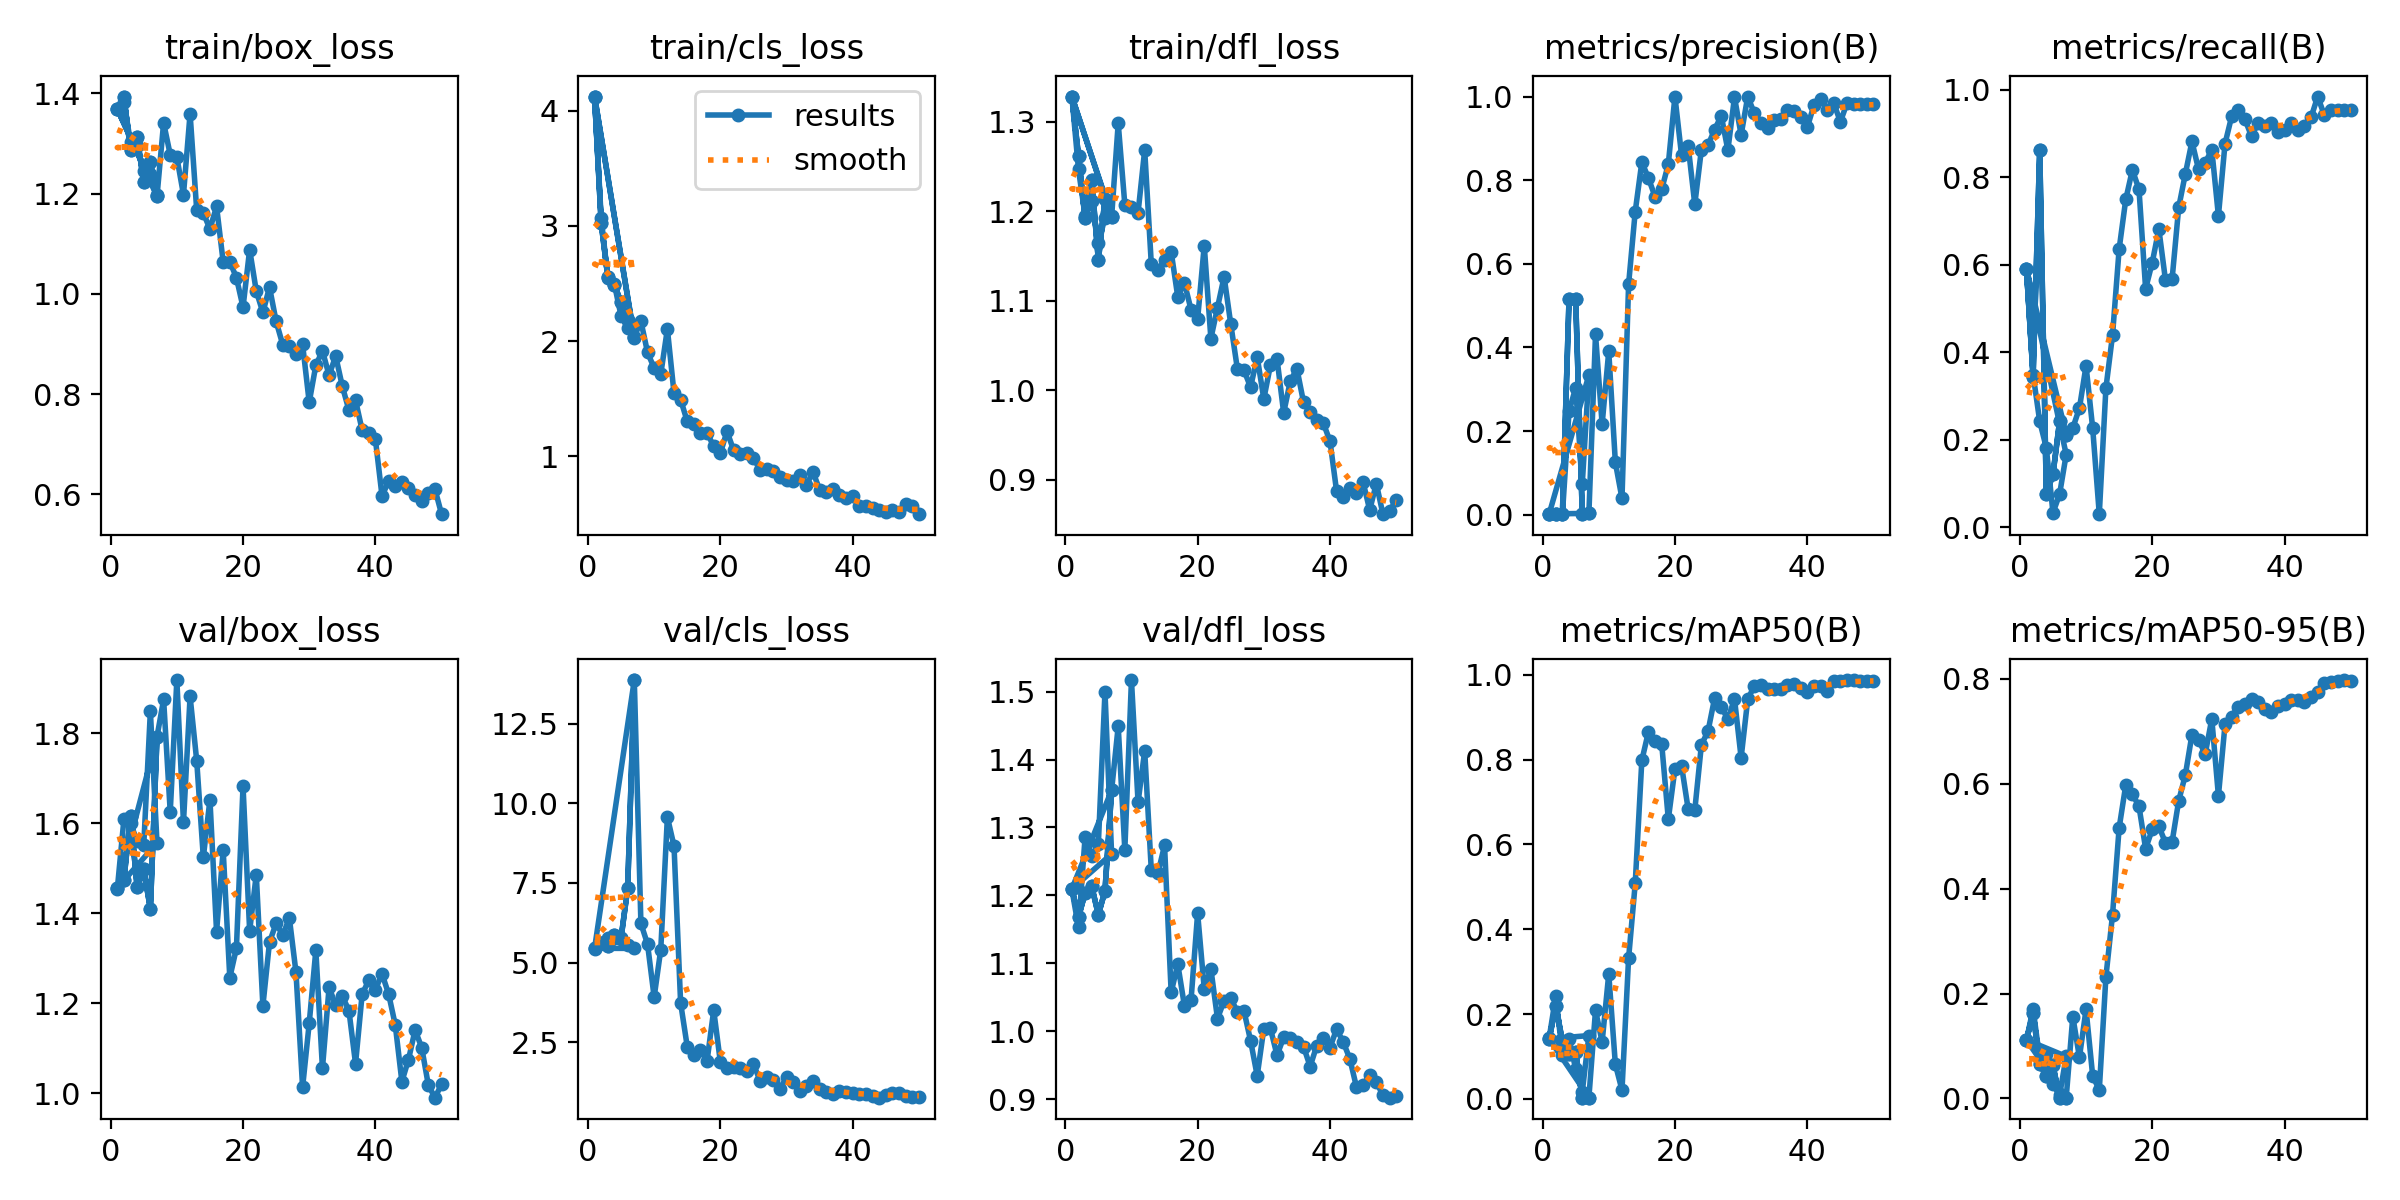

Data behind this chart, as committed beside it:
epoch, time, train/box_loss, train/cls_loss, train/dfl_loss, metrics/precision(B), metrics/recall(B), metrics/mAP50(B), metrics/mAP50-95(B), val/box_loss, val/cls_loss, val/dfl_loss, lr/pg0, lr/pg1, lr/pg2
1, 192.3, 1.368, 4.121, 1.328, 0.002, 0.5909, 0.1438, 0.1115, 1.453, 5.438, 1.209, 0.00024, 0.00024, 0.00024
2, 390.4, 1.383, 3.064, 1.247, 0.00198, 0.3494, 0.2426, 0.1707, 1.608, 5.626, 1.153, 0.0004901, 0.0004901, 0.0004901
3, 582.2, 1.302, 2.552, 1.195, 0.00136, 0.2424, 0.104, 0.07468, 1.6, 5.785, 1.286, 0.0007299, 0.0007299, 0.0007299
4, 762.9, 1.295, 2.492, 1.212, 0.247, 0.1818, 0.1421, 0.08399, 1.56, 5.763, 1.258, 0.0009594, 0.0009594, 0.0009594
5, 949.2, 1.245, 2.219, 1.164, 0.3038, 0.03337, 0.07047, 0.02677, 1.552, 5.742, 1.276, 0.001179, 0.001179, 0.001179
6, 1134, 1.24, 2.118, 1.193, 0.07451, 0.07576, 0.01677, 0.00577, 1.848, 5.561, 1.5, 0.001388, 0.001388, 0.001388
7, 1314, 1.198, 2.028, 1.195, 0.334, 0.1667, 0.1493, 0.08024, 1.556, 5.444, 1.261, 0.001586, 0.001586, 0.001586
1, 58.55, 1.369, 4.121, 1.328, 0.002, 0.5909, 0.1416, 0.1116, 1.456, 5.445, 1.21, 0.00024, 0.00024, 0.00024
2, 116.7, 1.394, 3.021, 1.262, 0.00199, 0.3441, 0.2188, 0.1629, 1.474, 5.605, 1.168, 0.0004901, 0.0004901, 0.0004901
3, 176.1, 1.287, 2.557, 1.192, 0.00292, 0.8636, 0.1362, 0.06487, 1.617, 5.51, 1.204, 0.0007299, 0.0007299, 0.0007299
4, 231, 1.313, 2.487, 1.235, 0.5159, 0.07576, 0.1048, 0.0437, 1.458, 5.854, 1.213, 0.0009594, 0.0009594, 0.0009594
5, 286, 1.223, 2.337, 1.145, 0.516, 0.1212, 0.1097, 0.0632, 1.497, 5.77, 1.172, 0.001179, 0.001179, 0.001179
6, 341.7, 1.262, 2.179, 1.214, 0.00279, 0.2424, 0.00286, 0.00152, 1.409, 7.331, 1.207, 0.001388, 0.001388, 0.001388
7, 397.4, 1.195, 2.037, 1.193, 0.00327, 0.2121, 0.00326, 0.00163, 1.792, 13.87, 1.355, 0.001586, 0.001586, 0.001586
1, 58.65, 1.369, 4.121, 1.328, 0.002, 0.5909, 0.1416, 0.1116, 1.456, 5.445, 1.21, 0.00024, 0.00024, 0.00024
2, 116.2, 1.394, 3.021, 1.262, 0.00199, 0.3441, 0.2188, 0.1629, 1.474, 5.605, 1.168, 0.0004901, 0.0004901, 0.0004901
3, 172.6, 1.287, 2.557, 1.192, 0.00292, 0.8636, 0.1362, 0.06487, 1.617, 5.51, 1.204, 0.0007299, 0.0007299, 0.0007299
4, 228.6, 1.313, 2.487, 1.235, 0.5159, 0.07576, 0.1048, 0.0437, 1.458, 5.854, 1.213, 0.0009594, 0.0009594, 0.0009594
5, 284.3, 1.223, 2.337, 1.145, 0.516, 0.1212, 0.1097, 0.0632, 1.497, 5.77, 1.172, 0.001179, 0.001179, 0.001179
6, 341.2, 1.262, 2.179, 1.214, 0.00279, 0.2424, 0.00286, 0.00152, 1.409, 7.331, 1.207, 0.001388, 0.001388, 0.001388
7, 396.6, 1.195, 2.037, 1.193, 0.00327, 0.2121, 0.00326, 0.00163, 1.792, 13.87, 1.355, 0.001586, 0.001586, 0.001586
8, 452.9, 1.341, 2.173, 1.298, 0.4313, 0.2273, 0.2089, 0.1563, 1.874, 6.227, 1.449, 0.001723, 0.001723, 0.001723
9, 509.5, 1.278, 1.902, 1.207, 0.2165, 0.2727, 0.1342, 0.07845, 1.625, 5.579, 1.267, 0.001683, 0.001683, 0.001683
10, 564.8, 1.273, 1.766, 1.205, 0.3908, 0.3695, 0.2945, 0.1699, 1.918, 3.913, 1.517, 0.001644, 0.001644, 0.001644
11, 620.2, 1.198, 1.713, 1.199, 0.125, 0.2273, 0.08127, 0.04346, 1.602, 5.407, 1.337, 0.001604, 0.001604, 0.001604
12, 675.2, 1.359, 2.105, 1.269, 0.03907, 0.0303, 0.02086, 0.01597, 1.881, 9.568, 1.413, 0.001564, 0.001564, 0.001564
13, 730.5, 1.167, 1.55, 1.141, 0.5513, 0.3182, 0.3319, 0.2318, 1.739, 8.664, 1.237, 0.001525, 0.001525, 0.001525
14, 785.2, 1.161, 1.493, 1.134, 0.7249, 0.4392, 0.508, 0.3503, 1.524, 3.727, 1.232, 0.001485, 0.001485, 0.001485
15, 840.9, 1.129, 1.304, 1.146, 0.8434, 0.6364, 0.7983, 0.5159, 1.652, 2.358, 1.274, 0.001446, 0.001446, 0.001446
16, 896.4, 1.174, 1.278, 1.155, 0.8048, 0.7496, 0.8658, 0.5976, 1.359, 2.099, 1.057, 0.001406, 0.001406, 0.001406
17, 951.7, 1.064, 1.202, 1.104, 0.7603, 0.8172, 0.844, 0.5805, 1.54, 2.246, 1.099, 0.001366, 0.001366, 0.001366
18, 1007, 1.064, 1.204, 1.12, 0.7779, 0.7727, 0.8371, 0.5569, 1.257, 1.919, 1.038, 0.001327, 0.001327, 0.001327
19, 1063, 1.032, 1.088, 1.09, 0.8385, 0.5454, 0.6596, 0.4764, 1.323, 3.502, 1.046, 0.001287, 0.001287, 0.001287
20, 1118, 0.9734, 1.027, 1.08, 1, 0.6053, 0.778, 0.5129, 1.682, 1.88, 1.174, 0.001248, 0.001248, 0.001248
21, 1173, 1.088, 1.217, 1.162, 0.8599, 0.6818, 0.7855, 0.5189, 1.361, 1.68, 1.063, 0.001208, 0.001208, 0.001208
22, 1228, 1.006, 1.056, 1.058, 0.8819, 0.5655, 0.6832, 0.4875, 1.486, 1.721, 1.092, 0.001168, 0.001168, 0.001168
23, 1282, 0.9629, 1.025, 1.092, 0.7422, 0.5673, 0.6809, 0.4892, 1.194, 1.697, 1.019, 0.001129, 0.001129, 0.001129
24, 1341, 1.013, 1.031, 1.127, 0.8733, 0.7315, 0.835, 0.5676, 1.336, 1.6, 1.045, 0.001089, 0.001089, 0.001089
25, 1398, 0.945, 0.9835, 1.074, 0.8839, 0.8078, 0.867, 0.6166, 1.377, 1.814, 1.049, 0.00105, 0.00105, 0.00105
26, 1455, 0.8986, 0.886, 1.024, 0.9209, 0.8821, 0.9453, 0.6937, 1.352, 1.286, 1.028, 0.00101, 0.00101, 0.00101
27, 1512, 0.8955, 0.8934, 1.022, 0.954, 0.8182, 0.9243, 0.6838, 1.389, 1.401, 1.03, 0.0009704, 0.0009704, 0.0009704
28, 1568, 0.88, 0.8767, 1.003, 0.8718, 0.8333, 0.8954, 0.6566, 1.269, 1.32, 0.9863, 0.0009308, 0.0009308, 0.0009308
29, 1623, 0.8991, 0.8185, 1.037, 0.9985, 0.8636, 0.943, 0.7237, 1.014, 1.028, 0.9347, 0.0008912, 0.0008912, 0.0008912
30, 1679, 0.7836, 0.794, 0.9903, 0.9081, 0.7121, 0.8044, 0.577, 1.156, 1.392, 1.004, 0.0008516, 0.0008516, 0.0008516
31, 1733, 0.8574, 0.7865, 1.028, 1, 0.8773, 0.9419, 0.7133, 1.318, 1.24, 1.004, 0.000812, 0.000812, 0.000812
32, 1788, 0.8864, 0.8367, 1.035, 0.96, 0.9394, 0.9739, 0.7281, 1.056, 0.9525, 0.9648, 0.0007724, 0.0007724, 0.0007724
33, 1842, 0.8375, 0.7516, 0.9748, 0.9376, 0.9546, 0.9758, 0.7471, 1.236, 1.111, 0.9913, 0.0007328, 0.0007328, 0.0007328
34, 1901, 0.8759, 0.8647, 1.01, 0.9249, 0.9332, 0.9676, 0.7528, 1.196, 1.282, 0.9909, 0.0006932, 0.0006932, 0.0006932
35, 1961, 0.8156, 0.7122, 1.024, 0.9442, 0.8939, 0.966, 0.7615, 1.216, 1.024, 0.9842, 0.0006536, 0.0006536, 0.0006536
36, 2019, 0.7679, 0.6911, 0.9867, 0.9465, 0.9242, 0.9674, 0.7553, 1.184, 0.9206, 0.9777, 0.000614, 0.000614, 0.000614
37, 2074, 0.7875, 0.7157, 0.9751, 0.9681, 0.9186, 0.9758, 0.7421, 1.066, 0.8767, 0.9483, 0.0005744, 0.0005744, 0.0005744
38, 2128, 0.7278, 0.6659, 0.9667, 0.9655, 0.9242, 0.9778, 0.7365, 1.221, 0.9494, 0.9791, 0.0005348, 0.0005348, 0.0005348
39, 2183, 0.7226, 0.6418, 0.9632, 0.9522, 0.9046, 0.9695, 0.7487, 1.251, 0.9387, 0.9898, 0.0004952, 0.0004952, 0.0004952
40, 2237, 0.7095, 0.6533, 0.9429, 0.9265, 0.9091, 0.9604, 0.7518, 1.231, 0.8847, 0.9762, 0.0004556, 0.0004556, 0.0004556
41, 2291, 0.5966, 0.5693, 0.887, 0.9791, 0.9242, 0.9734, 0.7595, 1.266, 0.8813, 1.003, 0.000416, 0.000416, 0.000416
42, 2344, 0.626, 0.5669, 0.8812, 0.9951, 0.9091, 0.974, 0.7593, 1.221, 0.8721, 0.9843, 0.0003764, 0.0003764, 0.0003764
43, 2399, 0.6171, 0.5502, 0.8906, 0.9681, 0.9186, 0.9624, 0.7557, 1.152, 0.8027, 0.9597, 0.0003368, 0.0003368, 0.0003368
44, 2453, 0.6254, 0.5329, 0.8855, 0.9841, 0.9372, 0.9846, 0.7662, 1.026, 0.7528, 0.918, 0.0002972, 0.0002972, 0.0002972
45, 2507, 0.6121, 0.5188, 0.8972, 0.9397, 0.9849, 0.9858, 0.775, 1.075, 0.8306, 0.9216, 0.0002576, 0.0002576, 0.0002576
46, 2561, 0.5977, 0.532, 0.8661, 0.9842, 0.9423, 0.9867, 0.7916, 1.141, 0.9067, 0.9357, 0.000218, 0.000218, 0.000218
... 4 more rows
